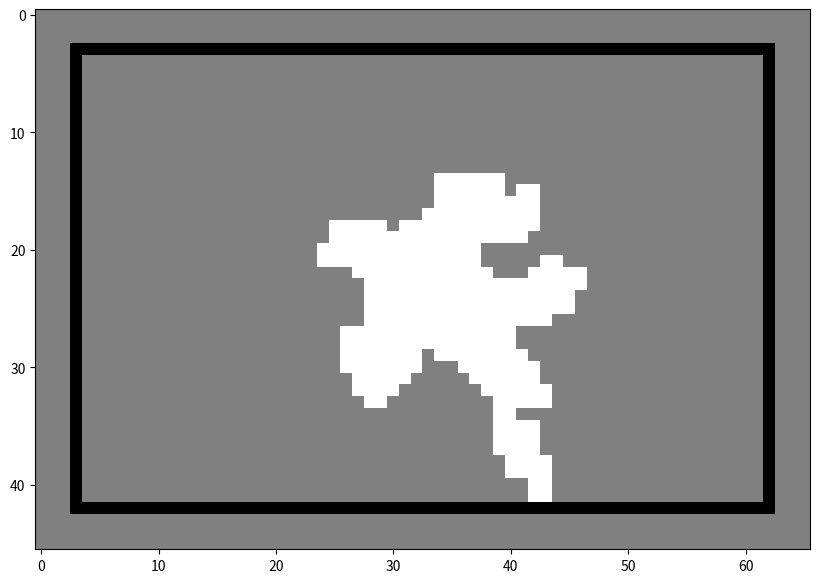
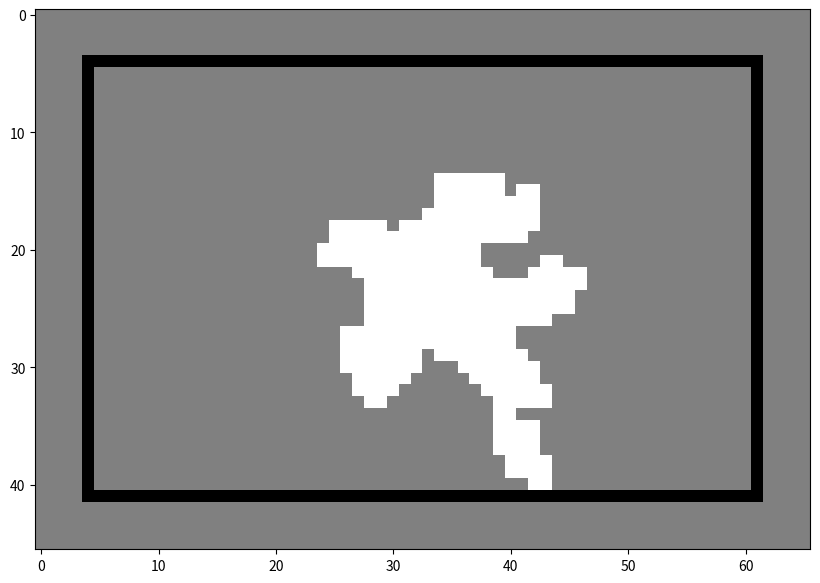
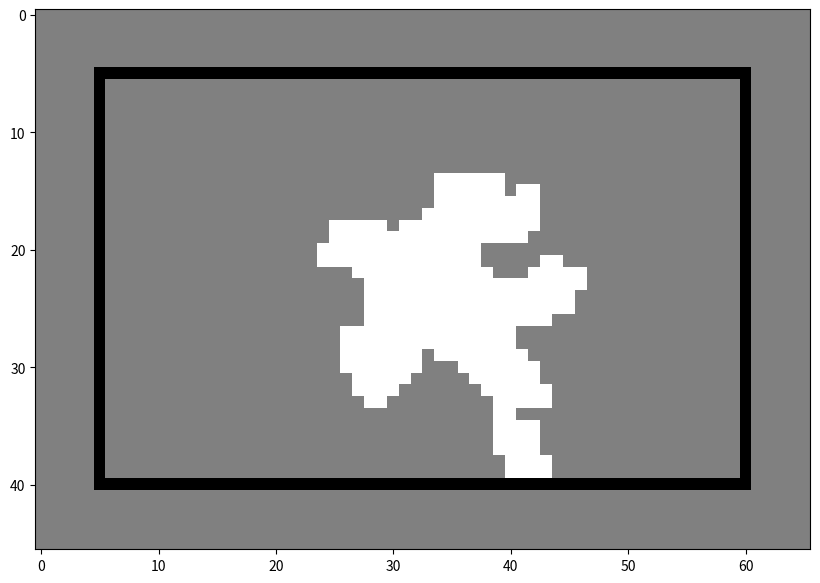
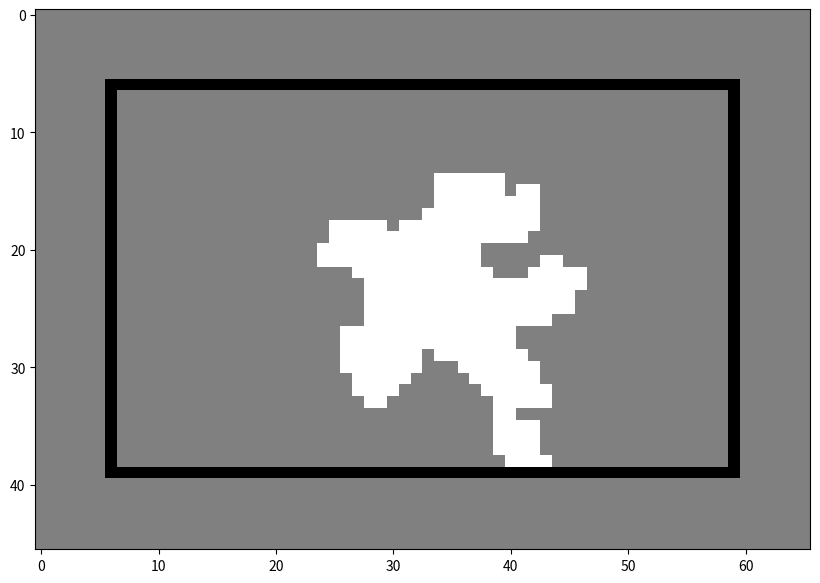
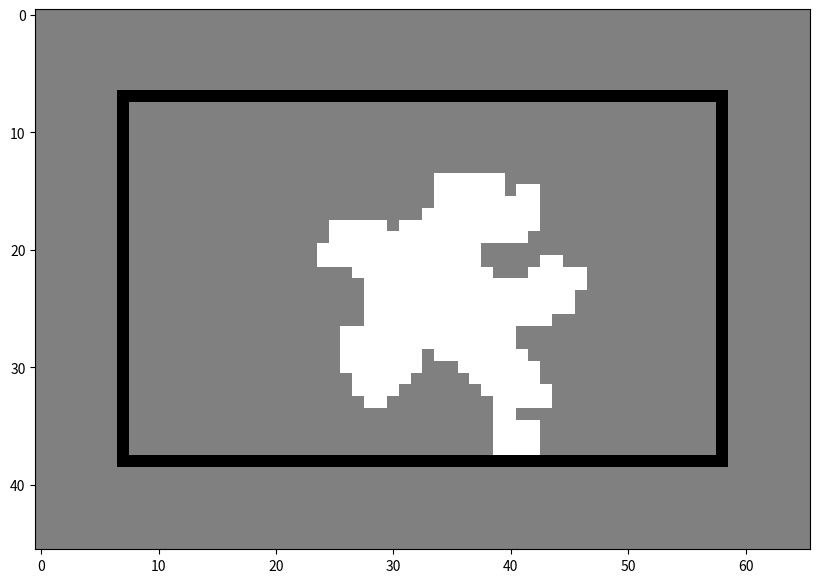
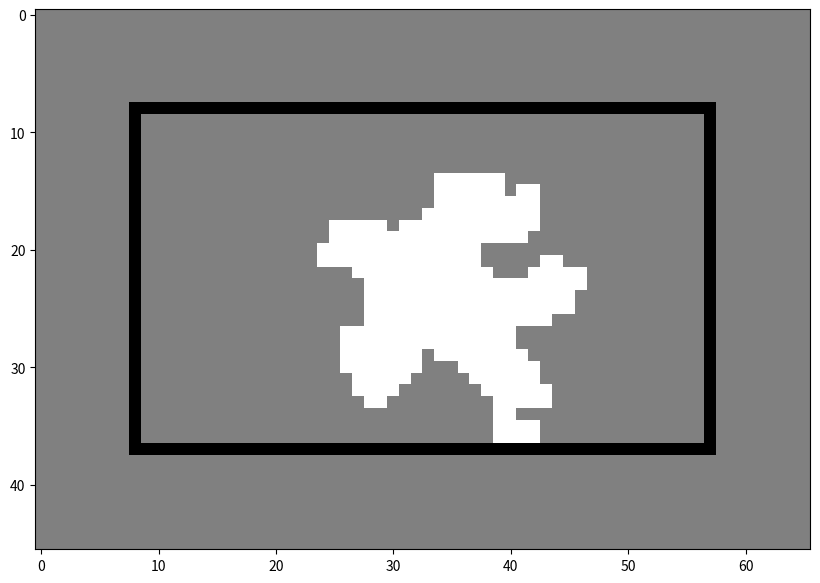
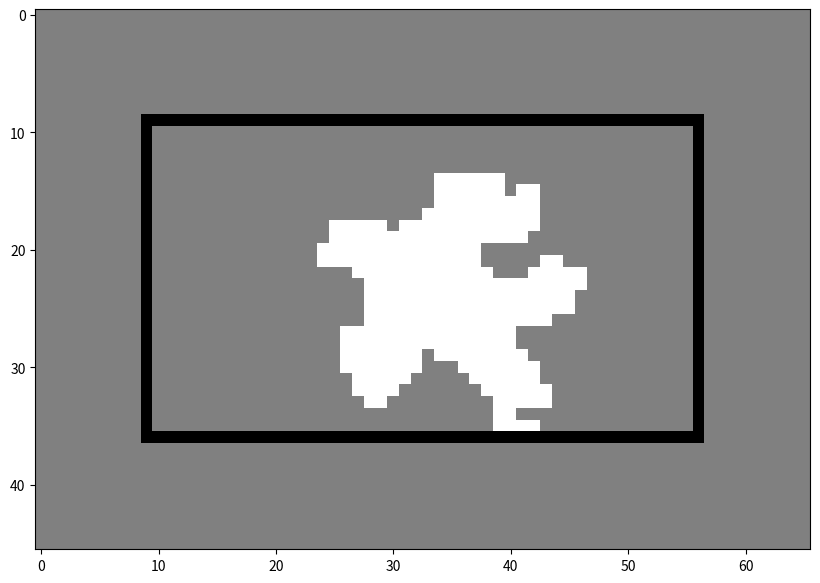
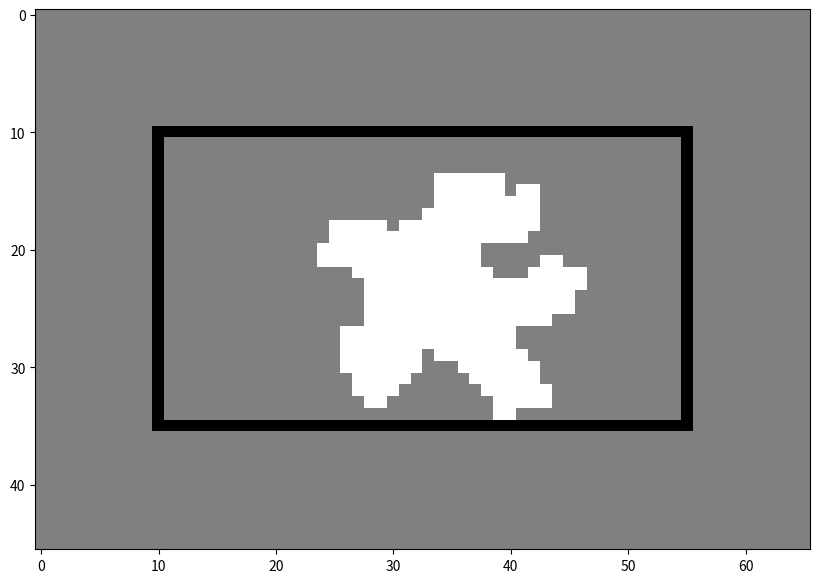
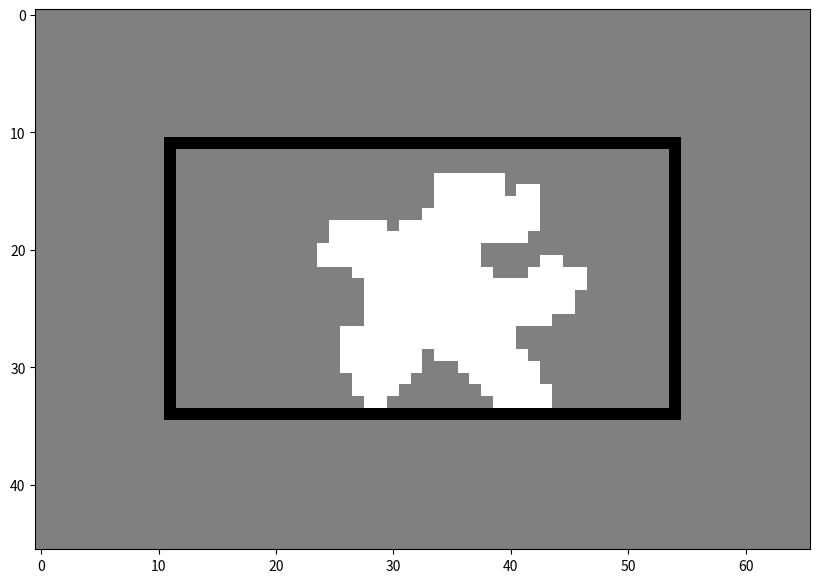
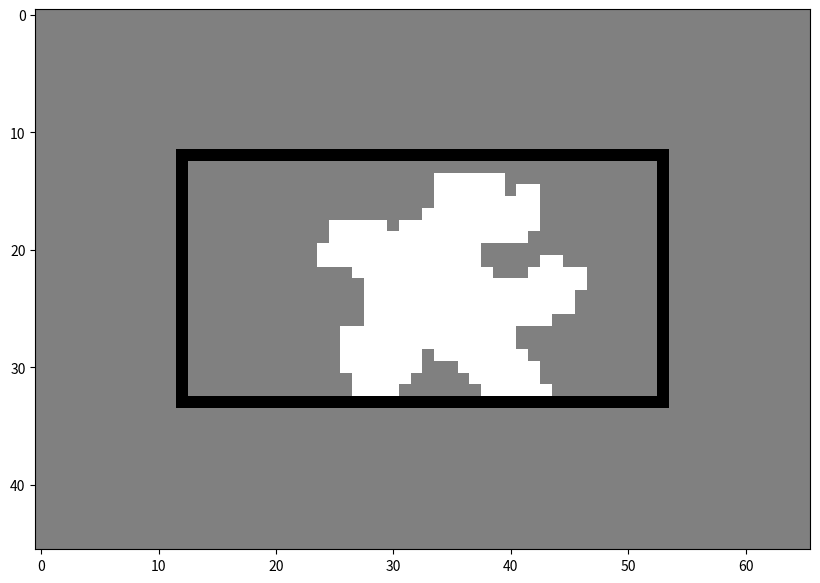
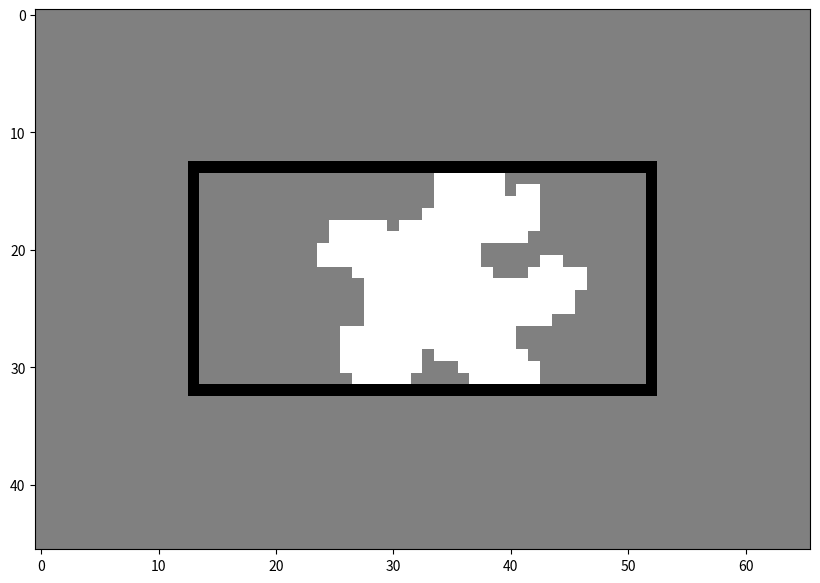
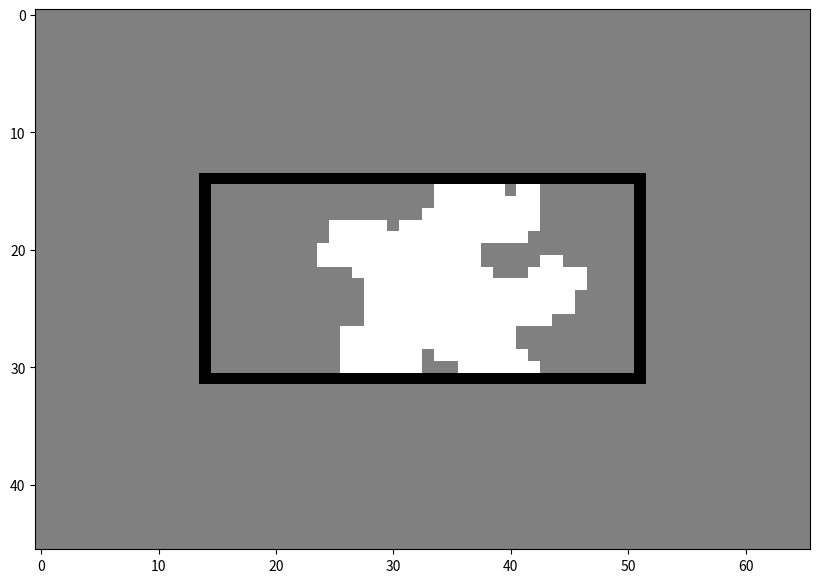
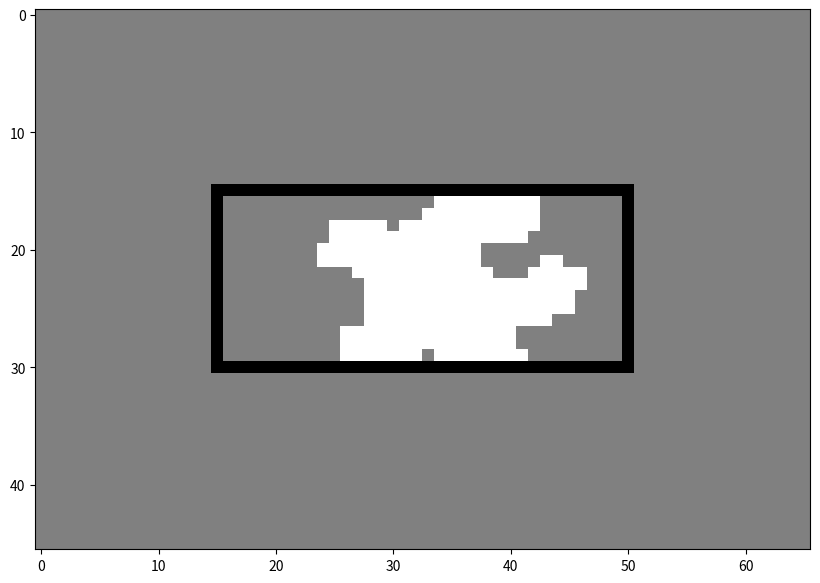
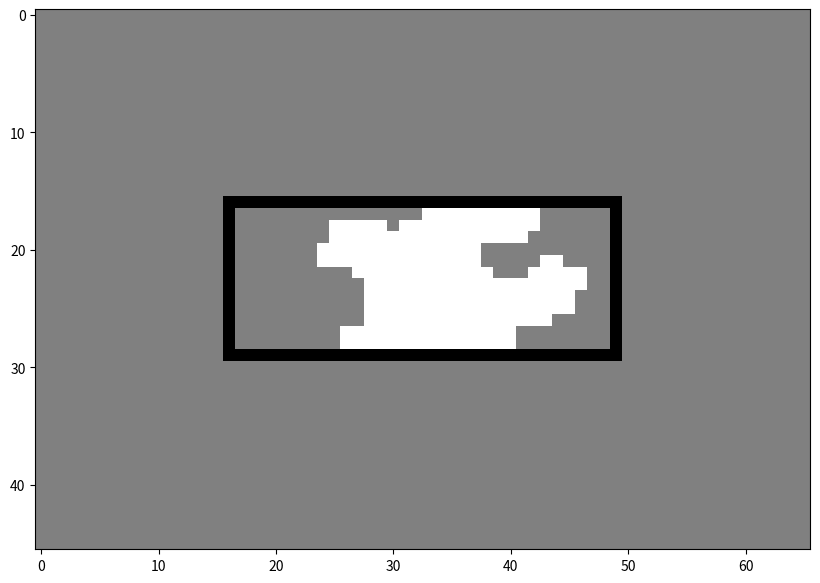
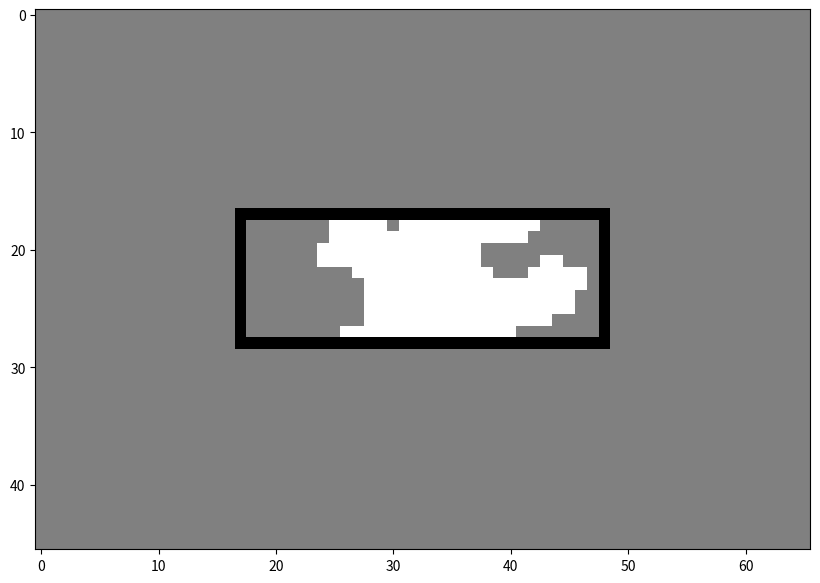
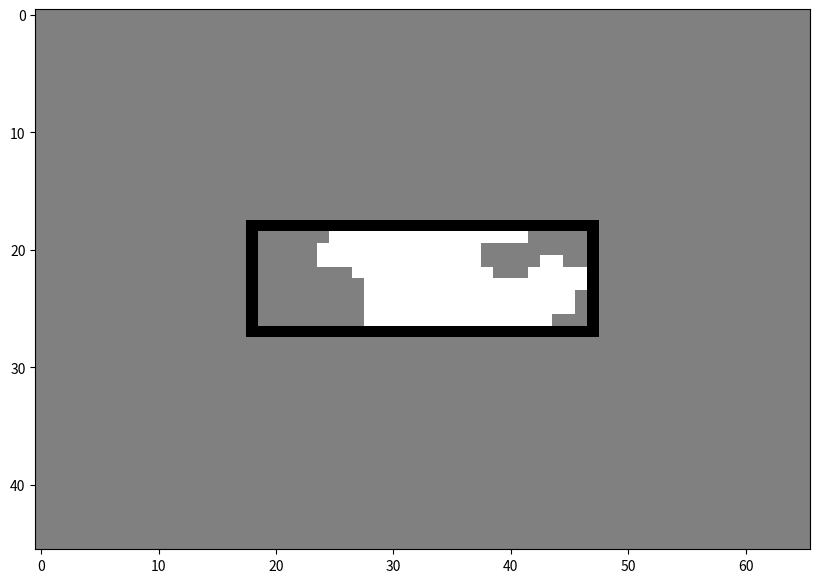

Write the Python code that produced these figures, in order.
import numpy as np
import matplotlib.pyplot as plt


def create_empty_grid(M, N, window_size):
    border_id = window_size//2 - 1
    grid = - np.ones((M + 2*border_id, N + 2*border_id), dtype=np.int32)

    # Filling borders:
    grid[border_id:-border_id, border_id] = -2
    grid[border_id, border_id:-border_id] = -2
    grid[border_id:-border_id, - (border_id + 1)] = -2
    grid[- (border_id + 1), border_id:-border_id] = -2
    return grid


def plot_random_paths(M, N, window_size, grid, n_walks):
    border_id = window_size//2 - 1
    map_inner = grid[border_id+1:-border_id-1, border_id+1:-border_id-1].copy()
    sub_coords1 = (M//2) * np.ones((n_walks), dtype=np.int32)
    sub_coords2 = (M//2 + 1) * np.ones((n_walks), dtype=np.int32)
    sub_coords3 = (N//2) * np.ones((n_walks), dtype=np.int32)
    sub_coords4 = (N//2 + 1) * np.ones((n_walks), dtype=np.int32)

    coords1 = np.array([sub_coords1, sub_coords3]).T
    coords2 = np.array([sub_coords2, sub_coords4]).T
    coords3 = np.array([sub_coords1, sub_coords4]).T
    coords4 = np.array([sub_coords2, sub_coords3]).T
    possible_moves = np.array([[0, 1], [0, -1], [1, 0], [-1, 0]])
    # Getting initial positions:
    grid[coords1[:, 0], coords1[:, 1]] = np.zeros(n_walks, dtype=np.int32)
    grid[coords2[:, 0], coords2[:, 1]] = np.zeros(n_walks, dtype=np.int32)
    grid[coords3[:, 0], coords3[:, 1]] = np.zeros(n_walks, dtype=np.int32)
    grid[coords4[:, 0], coords4[:, 1]] = np.zeros(n_walks, dtype=np.int32)
    while True:
        moves_choices = np.random.randint(0, high=4, size=n_walks, dtype=np.int32)
        moves_turn = np.array([possible_moves[i] for i in moves_choices])
        coords1 += moves_turn
        coords2 += moves_turn
        coords3 += moves_turn
        coords4 += moves_turn
        neg_bool = ((coords1 < 0).sum() + (coords2 < 0).sum()
                    + (coords3 < 0).sum() + (coords4 < 0).sum())
        over_bool = ((coords1[:, 0] >= M-2).sum() + (coords2[:, 0] >= M-2).sum()
                    + (coords3[:, 0] >= M-2).sum() + (coords4[:, 0] >= M-2).sum()
                    + (coords1[:, 1] >= N-2).sum() + (coords2[:, 1] >= N-2).sum()
                    + (coords3[:, 1] >= N-2).sum() + (coords4[:, 1] >= N-2).sum())

        if neg_bool or over_bool:
            break

        map_inner[coords1[:, 0], coords1[:, 1]] = np.zeros(n_walks, dtype=np.int32)
        map_inner[coords2[:, 0], coords2[:, 1]] = np.zeros(n_walks, dtype=np.int32)
        map_inner[coords3[:, 0], coords3[:, 1]] = np.zeros(n_walks, dtype=np.int32)
        map_inner[coords4[:, 0], coords4[:, 1]] = np.zeros(n_walks, dtype=np.int32)
    grid[border_id+1:-border_id-1, border_id+1:-border_id-1] = map_inner.copy()
    return grid


def generate_random_map(size=(40, 60), window_size=9):
    M, N = size
    grid = create_empty_grid(M, N, window_size)
    map_game = plot_random_paths(M, N, window_size, grid, 10)
    return map_game


def create_players(map_game_master, n_teams, n_players_per_team):
    assert n_teams < 5, "Error: Code cannot handle this amount of teams. Get a better developer!"
    assert n_teams > 1, "Error: Number of teams needs to be larger than 1!"
    map_game = map_game_master.copy()

    # Divide board into n_teams equal pieces:
    M, N = map_game.shape

    # Define all the x and y coordinates
    x_coords = np.tile(np.arange(M), M).reshape(M, M).T
    y_coords = np.tile(np.arange(N), N).reshape(N, N)

    if n_teams == 2:
        teams_dict = {1: [], 2: []}
        # Divide grid in to two:
        x_coords1 = np.arange(M//2+1)
        x_coords2 = np.arange(M//2+1, M)

        i1 = n_players_per_team
        i2 = n_players_per_team

        while i1 > 0:
            id1 = (np.random.choice(x_coords1), np.random.choice(np.arange(N)))
            if (map_game[id1] == 0) and (map_game[id1] != 1):
                map_game[id1] = 1
                i1 -= 1
                teams_dict[1].append(id1)

        while i2 > 0:
            id2 = (np.random.choice(x_coords2), np.random.choice(np.arange(N)))
            if (map_game[id2] == 0) and (map_game[id2] != 1):
                map_game[id2] = 1
                i2 -= 1
                teams_dict[2].append(id2)

    elif n_teams == 3:
        teams_dict = {1: [], 2: [], 3: []}
        # Divide grid in to two:
        x_coords1 = np.arange(M//2+1)
        x_coords2 = np.arange(M//2+1, M)
        y_coords1 = np.arange(N//2+1)
        y_coords2 = np.arange(N//2+1, N)

        i1 = n_players_per_team
        i2 = n_players_per_team
        i3 = n_players_per_team

        while i1 > 0:
            id1 = (np.random.choice(x_coords1), np.random.choice(y_coords1))
            if (map_game[id1] == 0) and (map_game[id1] != 1):
                map_game[id1] = 1
                i1 -= 1
                teams_dict[1].append(id1)

        while i2 > 0:
            id2 = (np.random.choice(x_coords1), np.random.choice(y_coords2))
            if (map_game[id2] == 0) and (map_game[id2] != 1):
                map_game[id2] = 1
                i2 -= 1
                teams_dict[2].append(id2)

        while i3 > 0:
            id3 = (np.random.choice(x_coords2), np.random.choice(np.arange(N)))
            if (map_game[id3] == 0) and (map_game[id3] != 1):
                map_game[id3] = 1
                i3 -= 1
                teams_dict[3].append(id3)

    elif n_teams == 4:
        teams_dict = {1: [], 2: [], 3: [], 4: []}
        # Divide grid in to two:
        x_coords1 = np.arange(M//2+1)
        x_coords2 = np.arange(M//2+1, M)
        y_coords1 = np.arange(N//2+1)
        y_coords2 = np.arange(N//2+1, N)

        i1 = n_players_per_team
        i2 = n_players_per_team
        i3 = n_players_per_team
        i4 = n_players_per_team

        while i1 > 0:
            id1 = (np.random.choice(x_coords1), np.random.choice(y_coords1))
            if (map_game[id1] == 0) and (map_game[id1] != 1):
                map_game[id1] = 1
                i1 -= 1
                teams_dict[1].append(id1)

        while i2 > 0:
            id2 = (np.random.choice(x_coords2), np.random.choice(y_coords1))
            if (map_game[id2] == 0) and (map_game[id2] != 1):
                map_game[id2] = 1
                i2 -= 1
                teams_dict[2].append(id2)

        while i3 > 0:
            id3 = (np.random.choice(x_coords1), np.random.choice(y_coords2))
            if (map_game[id3] == 0) and (map_game[id3] != 1):
                map_game[id3] = 1
                i3 -= 1
                teams_dict[3].append(id3)

        while i4 > 0:
            id4 = (np.random.choice(x_coords2), np.random.choice(y_coords2))
            if (map_game[id4] == 0) and (map_game[id4] != 1):
                map_game[id4] = 1
                i4 -= 1
                teams_dict[4].append(id4)
    return teams_dict


def map_shrink(map_game):
    M, N = map_game.shape
    boundary_index = np.where(map_game == -2)[0][0]

    b1 = boundary_index + 1
    b2 = - (b1 + 1)

    map_game[b1, b1:-b1] = -2  # TOP
    map_game[b1:-b1, b1] = -2  # LEFT
    map_game[b1:-b1, b2] = -2  # LEFT
    map_game[b2, b1:-b1] = -2  # BOTTOM

    map_game[b1-1, :] = -1  # TOP
    map_game[:, b1-1] = -1  # LEFT
    map_game[:, b2+1] = -1  # LEFT
    map_game[b2+1, :] = -1  # BOTTOM
    return map_game


if __name__ == "__main__":
    map_game = generate_random_map(size=(40, 60))
    figure = plt.figure(figsize=(10, 10))
    plt.imshow(map_game, cmap='gray')
    plt.show()

    for i in range(19):
        map_game = map_shrink(map_game)
        figure = plt.figure(figsize=(10, 10))
        plt.imshow(map_game, cmap='gray')
        plt.show()
